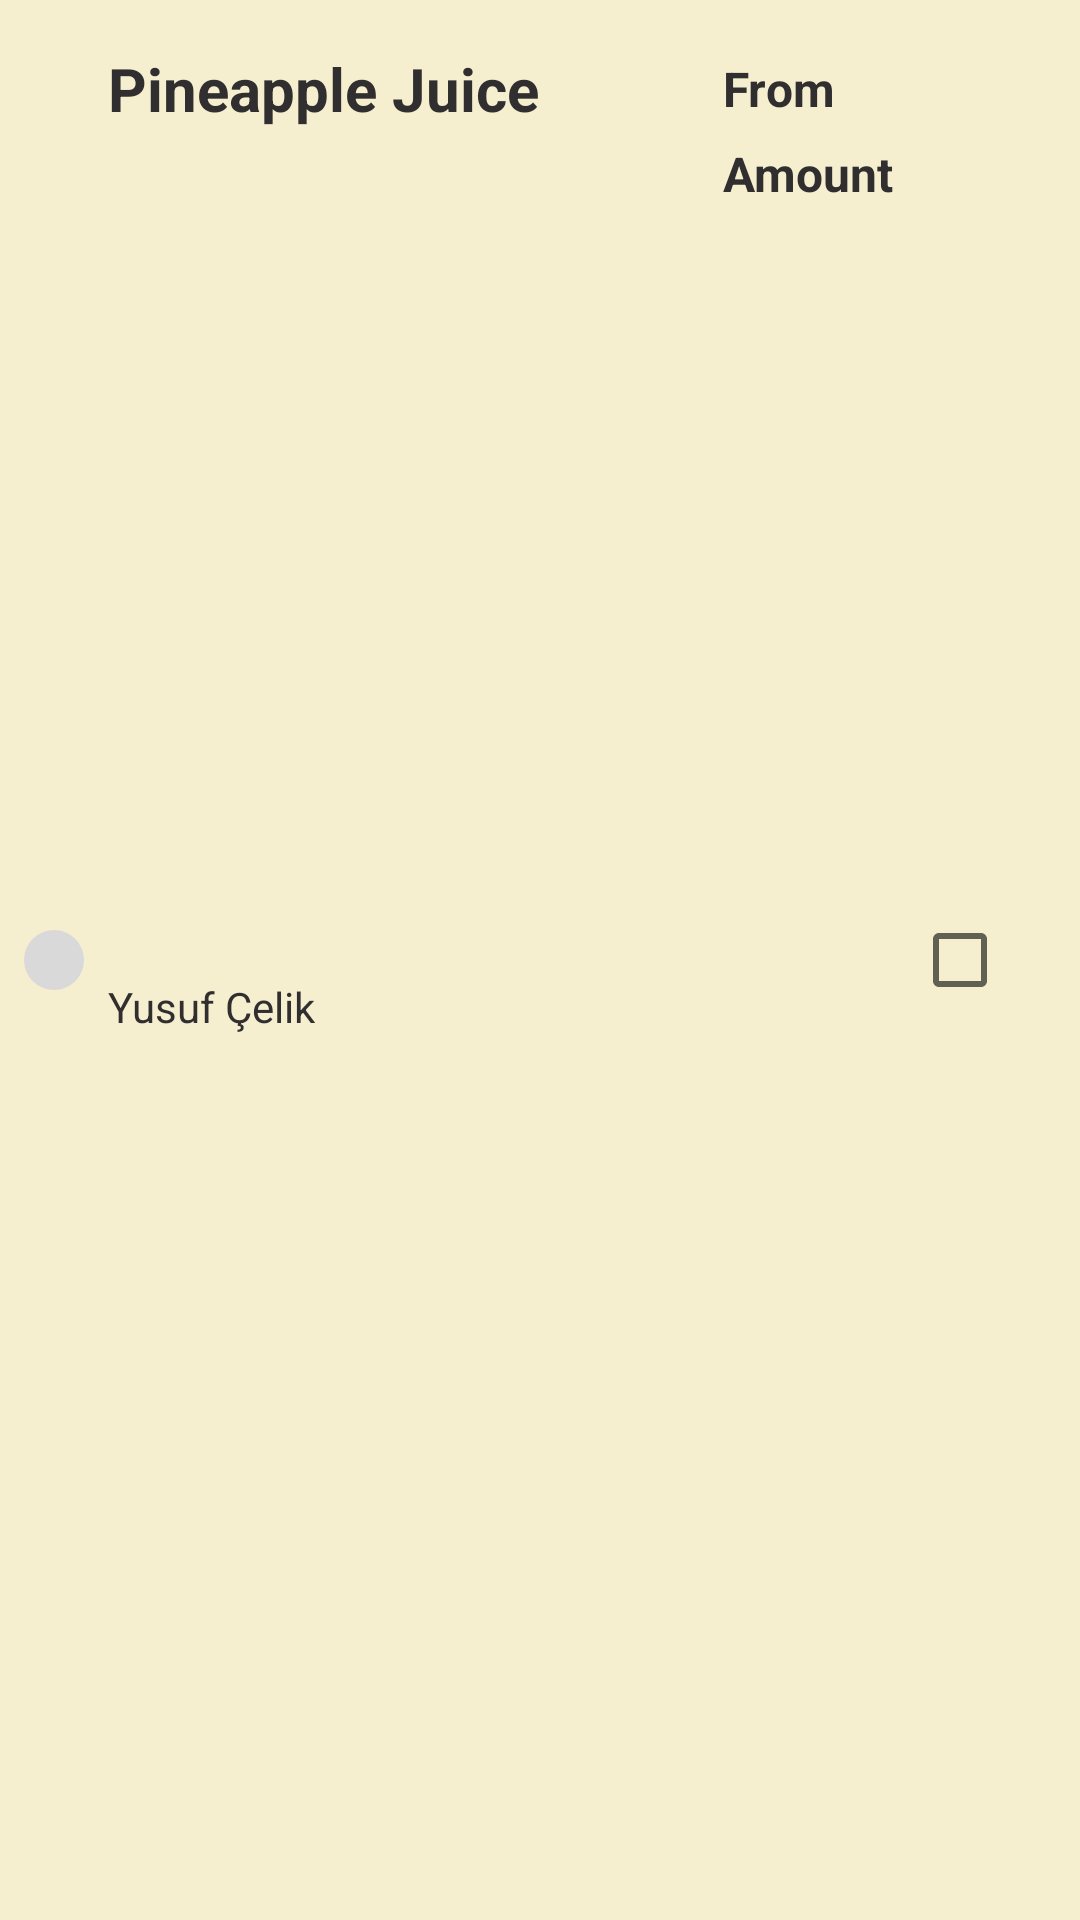

Layout XML and referenced resources for this Android screen:
<!-- AndroidManifest.xml: application theme Theme.ShoppingList -->
<!-- res/layout/item.xml -->
<?xml version="1.0" encoding="utf-8"?>
<androidx.constraintlayout.widget.ConstraintLayout xmlns:android="http://schemas.android.com/apk/res/android"
    xmlns:app="http://schemas.android.com/apk/res-auto"
    xmlns:tools="http://schemas.android.com/tools"
    android:layout_width="match_parent"
    android:layout_height="wrap_content"
    android:background="@color/sign_in_bg"
    android:layout_marginLeft="4dp"
    android:layout_marginRight="4dp">

    <ImageView
        android:id="@+id/priority"
        android:layout_width="20dp"
        android:layout_height="20dp"
        android:layout_marginStart="8dp"
        app:layout_constraintBottom_toBottomOf="@+id/divider"
        app:layout_constraintStart_toStartOf="parent"
        app:layout_constraintTop_toTopOf="@+id/divider"
        app:srcCompat="@drawable/priority_circle" />

    <TextView
        android:id="@+id/item_name"
        android:layout_width="wrap_content"
        android:layout_height="wrap_content"
        android:layout_marginStart="8dp"
        android:layout_marginTop="16dp"
        android:maxWidth="200dp"
        android:text="Pineapple Juice"
        android:textColor="@color/sign_in_button"
        android:textSize="20sp"
        android:textStyle="bold"
        app:layout_constraintStart_toEndOf="@+id/priority"
        app:layout_constraintTop_toTopOf="parent" />

    <TextView
        android:id="@+id/strike"
        android:layout_width="wrap_content"
        android:layout_height="wrap_content"
        android:layout_marginStart="8dp"
        android:layout_marginTop="16dp"
        android:maxWidth="200dp"
        android:text="Pineapple Juice"
        android:textColor="@color/sign_in_button"
        android:textSize="20sp"
        android:textStyle="bold"
        android:visibility="invisible"
        app:layout_constraintStart_toEndOf="@+id/priority"
        app:layout_constraintTop_toTopOf="parent" />

    <TextView
        android:id="@+id/item_personName"
        android:layout_width="wrap_content"
        android:layout_height="wrap_content"
        android:layout_marginStart="8dp"
        android:layout_marginTop="4dp"
        android:layout_marginBottom="16dp"
        android:maxWidth="200dp"
        android:text="Yusuf Çelik"
        android:textColor="@color/sign_in_button"
        android:textSize="14sp"
        app:layout_constraintBottom_toBottomOf="parent"
        app:layout_constraintStart_toEndOf="@+id/priority"
        app:layout_constraintTop_toBottomOf="@+id/item_name" />

    <TextView
        android:id="@+id/item_amount"
        android:layout_width="wrap_content"
        android:layout_height="wrap_content"
        android:layout_marginStart="2dp"
        android:layout_marginTop="4dp"
        android:layout_marginBottom="16dp"
        android:maxWidth="200dp"
        android:text="Amount"
        android:textColor="@color/sign_in_button"
        android:textSize="16sp"
        android:textStyle="bold"
        app:layout_constraintBottom_toBottomOf="parent"
        app:layout_constraintStart_toEndOf="@+id/divider"
        app:layout_constraintTop_toBottomOf="@+id/item_name"
        app:layout_constraintVertical_bias="0.0" />

    <TextView
        android:id="@+id/item_brand"
        android:layout_width="wrap_content"
        android:layout_height="wrap_content"
        android:layout_marginStart="2dp"
        android:maxWidth="200dp"
        android:text="From"
        android:textColor="@color/sign_in_button"
        android:textSize="16sp"
        android:textStyle="bold"
        app:layout_constraintBottom_toBottomOf="@+id/item_name"
        app:layout_constraintStart_toEndOf="@+id/divider"
        app:layout_constraintTop_toTopOf="@+id/item_name" />

    <CheckBox
        android:id="@+id/checkBox"
        android:layout_width="wrap_content"
        android:layout_height="wrap_content"
        android:layout_marginEnd="8dp"
        app:layout_constraintBottom_toBottomOf="@+id/divider"
        app:layout_constraintEnd_toEndOf="parent"
        app:layout_constraintTop_toTopOf="@+id/divider" />

    <View
        android:id="@+id/divider"
        android:visibility="invisible"
        android:layout_width="1dp"
        android:layout_height="0dp"
        android:layout_marginStart="210dp"
        android:background="?android:attr/listDivider"
        app:layout_constraintBottom_toBottomOf="parent"
        app:layout_constraintStart_toEndOf="@+id/priority"
        app:layout_constraintTop_toTopOf="parent" />
</androidx.constraintlayout.widget.ConstraintLayout>
<!-- resources referenced by this layout -->
<resources>
  <color name="sign_in_bg">#F5EFD0</color>
  <color name="sign_in_button">#302E2E</color>
  <!-- drawable priority_circle (drawable) -->
  <?xml version="1.0" encoding="utf-8"?>
  <shape xmlns:android="http://schemas.android.com/apk/res/android"
      android:shape="oval">
      <solid android:color="@color/grey" />
  
  </shape>
  <style name="Theme.ShoppingList" parent="Theme.MaterialComponents.DayNight.NoActionBar">
          
          <item name="colorPrimary">@color/sign_in_button</item>
          <item name="colorPrimaryVariant">@color/sign_in_button</item>
          <item name="colorOnPrimary">@color/sign_in_bg</item>
          
          <item name="colorSecondary">@color/add_btn</item>
          <item name="colorSecondaryVariant">@color/teal_700</item>
          <item name="colorOnSecondary">@color/white</item>
          
          <item name="android:statusBarColor" tools:targetApi="l">?attr/colorPrimaryVariant</item>
          
      </style>
  <color name="grey">#d9d9d9</color>
  <color name="add_btn">#EF4C41</color>
  <color name="teal_700">#FF018786</color>
  <color name="white">#FFFFFFFF</color>
</resources>
